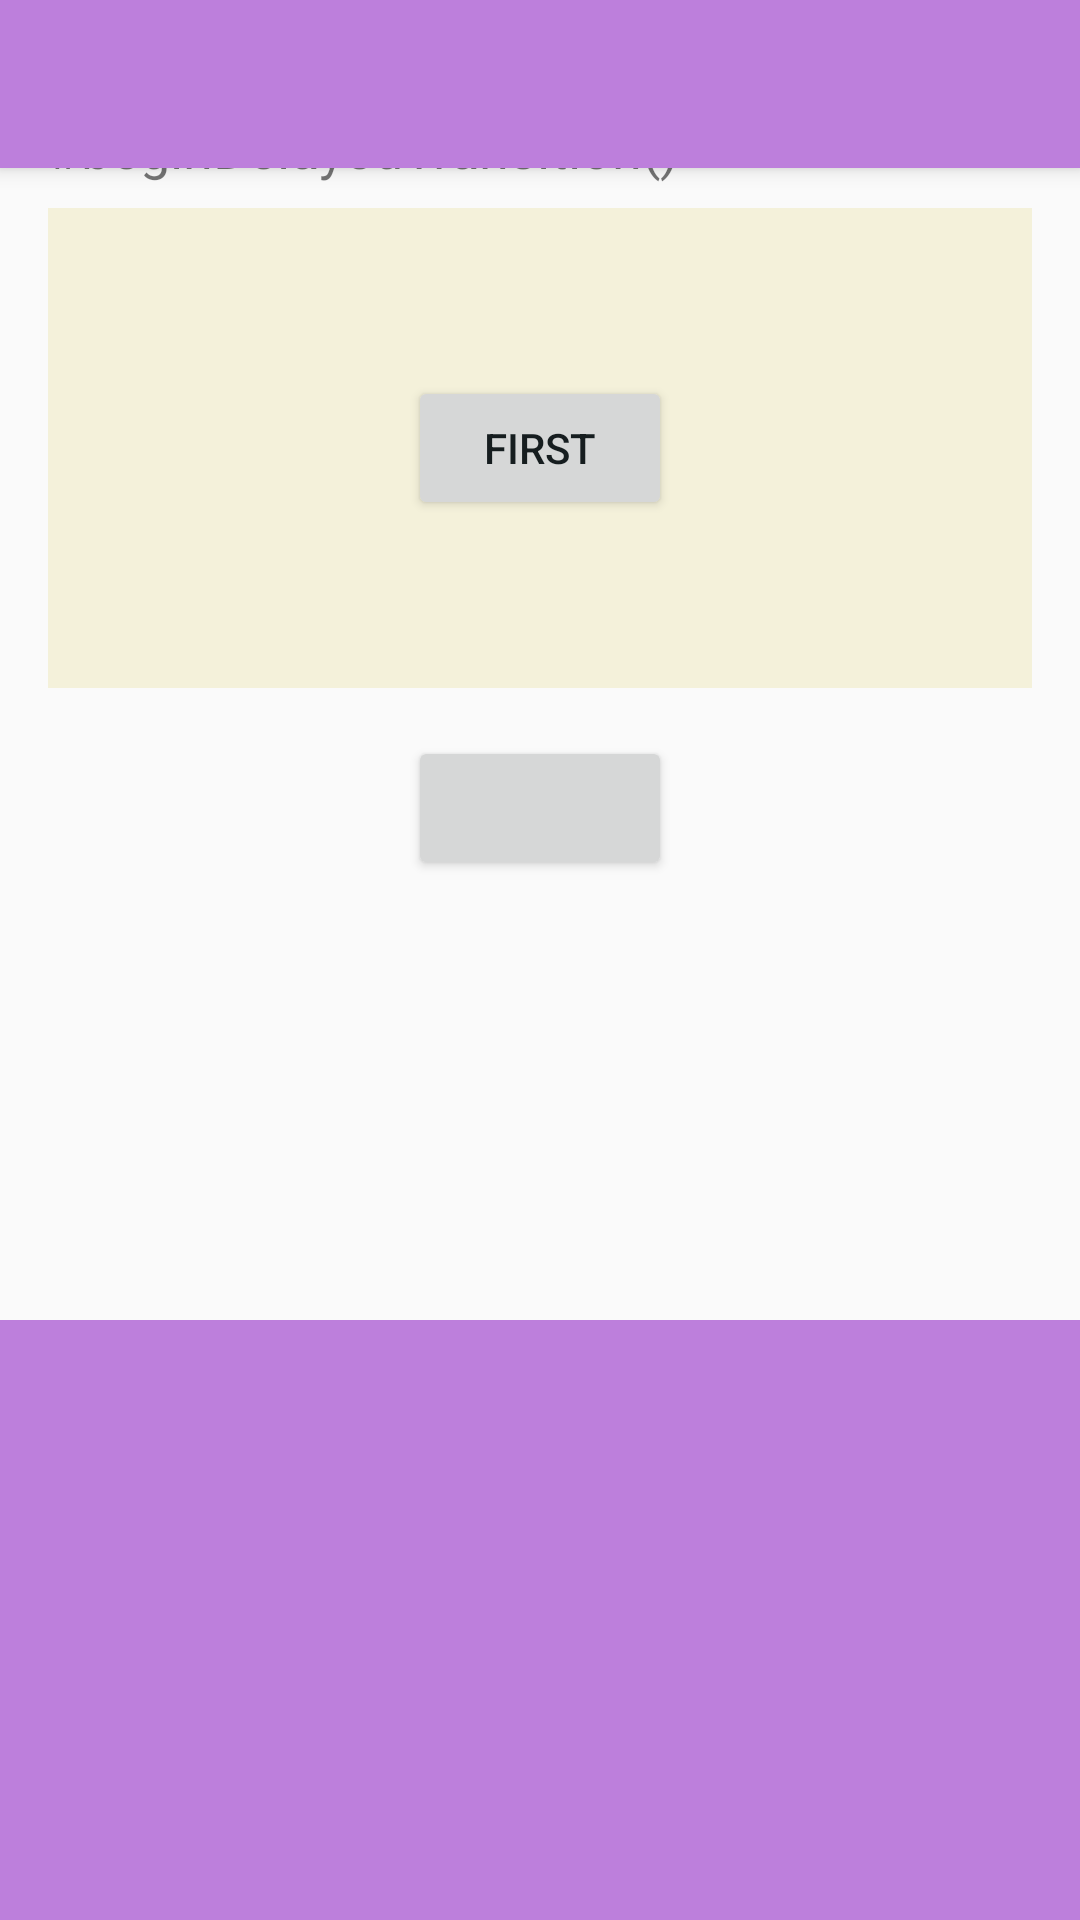

Write the Android layout XML for this screen, with the resource values it uses.
<!-- AndroidManifest.xml: application theme AppTheme -->
<!-- res/layout/activity_transitions.xml -->
<?xml version="1.0" encoding="utf-8"?>
<FrameLayout xmlns:android="http://schemas.android.com/apk/res/android"
    xmlns:tools="http://schemas.android.com/tools"
    android:layout_width="match_parent"
    android:layout_height="match_parent"
    tools:context=".animations.transitions.TransitionsActivity">

    <LinearLayout
        android:layout_width="match_parent"
        android:layout_height="match_parent"
        android:layout_margin="@dimen/margin_default"
        android:orientation="vertical">

        <TextView
            android:layout_width="wrap_content"
            android:layout_height="wrap_content"
            android:text="@string/txt_animations_sample_transitions_label"
            android:textSize="18sp" />

        <LinearLayout
            android:id="@+id/containerFirst"
            android:layout_width="match_parent"
            android:layout_height="160dp"
            android:layout_marginTop="@dimen/margin_small"
            android:background="#F4F1DA"
            android:gravity="center"
            android:orientation="vertical"
            android:padding="@dimen/padding_default">

            <Button
                android:id="@+id/btnFirst"
                android:layout_width="wrap_content"
                android:layout_height="wrap_content"
                android:text="@string/btn_transitions_first"
                android:textColor="@color/colorPrimary" />

            <TextView
                android:id="@+id/txtFirst"
                android:layout_width="wrap_content"
                android:layout_height="wrap_content"
                android:layout_marginTop="@dimen/margin_default"
                android:text="@string/txt_transition_first"
                android:textSize="16sp"
                android:visibility="gone" />

        </LinearLayout>

        <Button
            android:id="@+id/btnToggleMenu"
            android:layout_width="wrap_content"
            android:layout_height="wrap_content"
            android:layout_gravity="center_horizontal"
            android:layout_marginTop="@dimen/margin_default"
            tools:text="Toggle Menu" />

    </LinearLayout>

    <FrameLayout
        android:id="@+id/rootToggle"
        android:layout_width="match_parent"
        android:layout_height="match_parent">

        <LinearLayout
            android:id="@+id/topBar"
            android:layout_width="match_parent"
            android:layout_height="56dp"
            android:layout_gravity="top"
            android:background="@color/colorAccent"
            android:elevation="4dp"
            android:orientation="horizontal">

            <TextView
                android:layout_width="wrap_content"
                android:layout_height="wrap_content"
                android:layout_gravity="center"
                android:textSize="20sp"
                tools:text="Top Bar" />
        </LinearLayout>

        <LinearLayout
            android:id="@+id/bottomSheet"
            android:layout_width="match_parent"
            android:layout_height="200dp"
            android:layout_gravity="bottom"
            android:background="@color/colorAccent"
            android:gravity="center"
            android:orientation="vertical">

            <TextView
                android:layout_width="wrap_content"
                android:layout_height="wrap_content"
                android:textSize="24sp"
                tools:text="Bottom Sheet" />
        </LinearLayout>
    </FrameLayout>

</FrameLayout>
<!-- resources referenced by this layout -->
<resources>
  <color name="colorAccent">#BD7FDC</color>
  <color name="colorPrimary">#161D1F</color>
  <dimen name="margin_default">16dp</dimen>
  <dimen name="margin_small">8dp</dimen>
  <dimen name="padding_default">16dp</dimen>
  <string name="btn_transitions_first">First</string>
  <string name="txt_animations_sample_transitions_label">with -&gt; TransitionManager\n#beginDelayedTransition()</string>
  <string name="txt_transition_first">Transition First Sample</string>
  <style name="AppTheme" parent="Theme.AppCompat.Light.DarkActionBar">
          
          <item name="colorPrimary">@color/colorPrimary</item>
          <item name="colorPrimaryDark">@color/colorPrimaryDark</item>
          <item name="colorAccent">@color/colorAccent</item>
      </style>
  <color name="colorPrimaryDark">#161D1F</color>
</resources>
